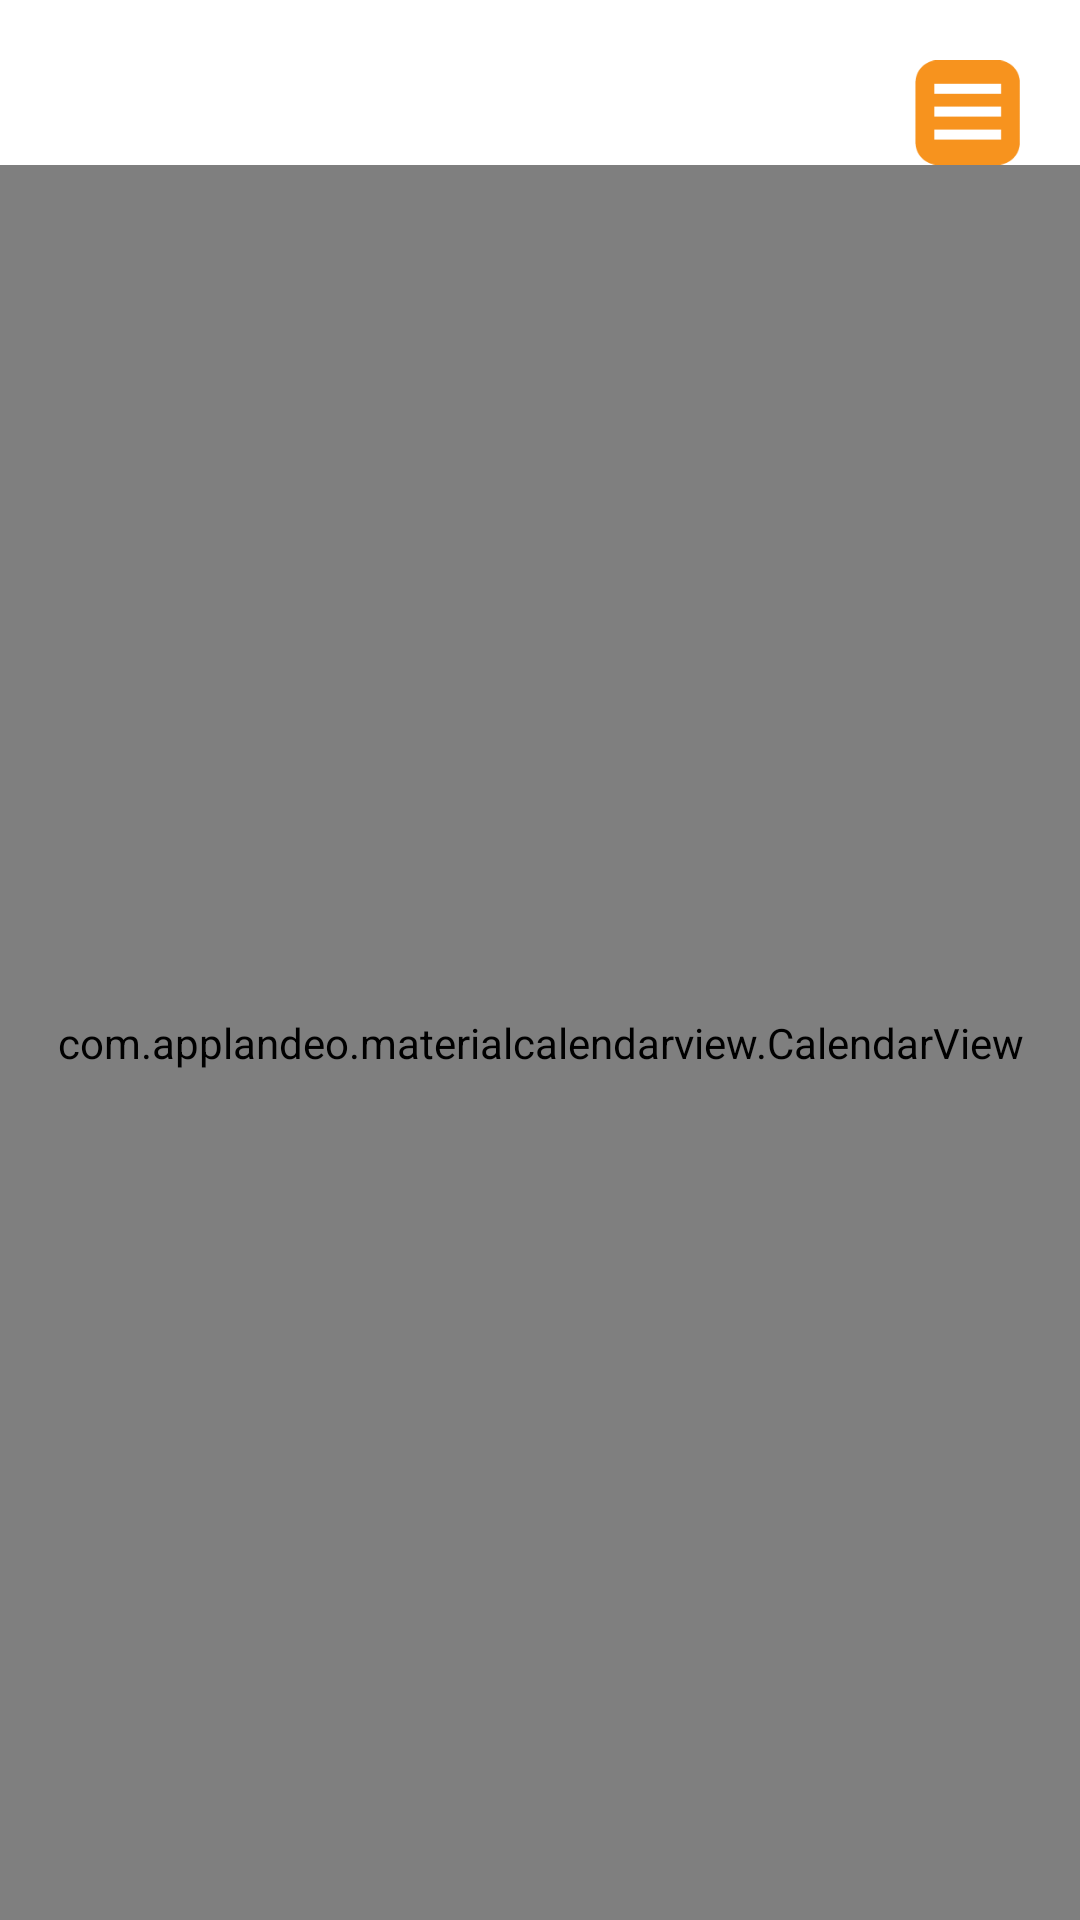

Reconstruct the res/layout file that produces this screen, plus the resources it refers to.
<!-- AndroidManifest.xml: application theme Theme.AppCompat.Light.NoActionBar -->
<!-- res/layout/activity_calendar.xml -->
<?xml version="1.0" encoding="utf-8"?>
<LinearLayout xmlns:android="http://schemas.android.com/apk/res/android"
    xmlns:app="http://schemas.android.com/apk/res-auto"
    xmlns:tools="http://schemas.android.com/tools"
    android:layout_width="match_parent"
    android:layout_height="match_parent"
    android:background="@color/colorWhite"
    android:keepScreenOn="true"
    android:orientation="vertical"
    tools:context=".MainActivity">

    
    <ImageView
        android:id="@+id/listview"
        android:layout_width="35dp"
        android:layout_height="35dp"
        android:layout_marginTop="20dp"
        android:layout_marginRight="20dp"
        android:layout_gravity="right"
        android:src="@drawable/list"/>

    
    <com.applandeo.materialcalendarview.CalendarView
        android:id="@+id/calendarView"
        android:layout_width="match_parent"
        android:layout_height="match_parent"

        app:type="one_day_picker"
        app:eventsEnabled="true"

        app:pagesColor="@color/colorWhite"
        app:headerColor="@color/colorWhite"
        app:todayLabelColor="#FF984c"
        app:selectionColor="#FF984c"
        app:headerLabelColor="@color/colorBlack"
        app:daysLabelsColor="@color/colorBlack"
        app:anotherMonthsDaysLabelsColor="#807E7E"
        app:abbreviationsBarColor="@color/colorDay"
        app:abbreviationsLabelsColor="@color/colorBlack"/>
</LinearLayout>
<!-- resources referenced by this layout -->
<resources>
  <color name="colorBlack">#000000</color>
  <color name="colorDay">#FFF597</color>
  <color name="colorWhite">#ffffff</color>
  <!-- drawable list: png bitmap (drawable, 1252 bytes) -->
</resources>
